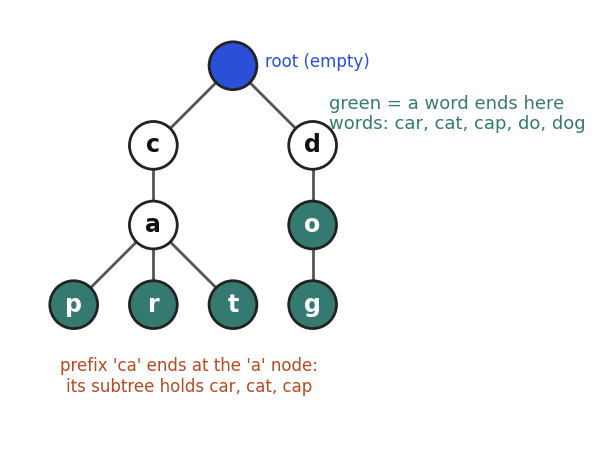

Here is the Python script that generated this plot:
import matplotlib
matplotlib.use("Agg")
import matplotlib.pyplot as plt
BLUE, ORANGE, TEAL, RED, PURPLE = "#2b4fd6", "#b84a22", "#357a70", "#aa2d26", "#6a2fd0"
plt.rcParams.update({"font.size": 14, "font.family": "DejaVu Sans"})

def layout(t):
    """Return nodes [(val, x, y)] and edges [(i, j)] for a tuple tree (int = leaf)."""
    nodes, edges, cnt = [], [], [0]
    def go(t, d):
        if t is None:
            return None
        if isinstance(t, int):
            t = (t, None, None)
        v, l, r = t
        li = go(l, d + 1)
        i = len(nodes)
        nodes.append((v, cnt[0], -d * 1.4))
        cnt[0] += 1
        ri = go(r, d + 1)
        for c in (li, ri):
            if c is not None:
                edges.append((i, c))
        return i
    go(t, 0)
    return nodes, edges

def draw(ax, t, fill=None, edgecol=None, ecolor="#555555", r=0.36, fs=15, bold=()):
    fill = fill or {}
    edgecol = edgecol or {}
    nodes, edges = layout(t)
    for i, j in edges:
        a, b = nodes[i], nodes[j]
        col, lw = ecolor, 2
        if (a[0], b[0]) in edgecol:
            col, lw = edgecol[(a[0], b[0])], 4
        ax.plot([a[1], b[1]], [a[2], b[2]], color=col, lw=lw, zorder=1)
    for v, x, y in nodes:
        f = fill.get(v, "white")
        ax.add_patch(plt.Circle((x, y), r, fc=f, ec="#222222", lw=2, zorder=2))
        tc = "white" if f not in ("white", "#f3f3f3") else "#111111"
        ax.text(x, y, str(v), ha="center", va="center", fontsize=fs, color=tc, zorder=3, fontweight="bold")
    xs = [n[1] for n in nodes]; ys = [n[2] for n in nodes]
    ax.set_xlim(min(xs) - 0.8, max(xs) + 0.8)
    ax.set_ylim(min(ys) - 0.8, max(ys) + 0.8)
    ax.set_aspect("equal")
    ax.axis("off")
    return {v: (x, y) for v, x, y in nodes}

T = (8, (3, 1, (6, 4, 7)), (10, None, (14, 13, None)))
words = ["car", "cat", "cap", "do", "dog"]
root = {}
for w in words:
    n = root
    for ch in w:
        n = n.setdefault(ch, {})
    n["$"] = True
fig, ax = plt.subplots(figsize=(8.4, 4.8), dpi=110)
cnt = [0]
nodes = []
def go(n, ch, d, end, parent):
    kids = [(k, v) for k, v in sorted(n.items()) if k != "$"]
    if not kids:
        x = cnt[0]; cnt[0] += 1
        me = len(nodes); nodes.append([ch, x, -d, end, parent]); return me
    me = len(nodes); nodes.append([ch, 0, -d, "$" in n, parent])
    xs = [nodes[go(v, k, d + 1, "$" in v, me)][1] for k, v in kids]
    nodes[me][1] = sum(xs) / len(xs)
    return me
go(root, "root", 0, False, None)
for ch, x, y, end, p in nodes:
    if p is not None:
        ax.plot([nodes[p][1], x], [nodes[p][2], y], color="#555555", lw=2, zorder=1)
for ch, x, y, end, p in nodes:
    f = TEAL if end else ("white" if p is not None else BLUE)
    ax.add_patch(plt.Circle((x, y), 0.3, fc=f, ec="#222222", lw=2, zorder=2))
    ax.text(x, y, "" if ch == "root" else ch, ha="center", va="center", fontsize=17, fontweight="bold", color="white" if end else "#111111", zorder=3)
ax.text(nodes[0][1] + 0.4, 0.05, "root (empty)", fontsize=12, color=BLUE, va="center")
ax.text(3.2, -0.8, "green = a word ends here\nwords: car, cat, cap, do, dog", fontsize=13, color=TEAL)
ax.text(1.45, -4.1, "prefix 'ca' ends at the 'a' node:\nits subtree holds car, cat, cap", ha="center", fontsize=12, color=ORANGE)
ax.set_xlim(-0.8, 5.0); ax.set_ylim(-4.8, 0.7); ax.set_aspect("equal"); ax.axis("off")
fig.tight_layout(); fig.savefig("dsa7_trie.png")
